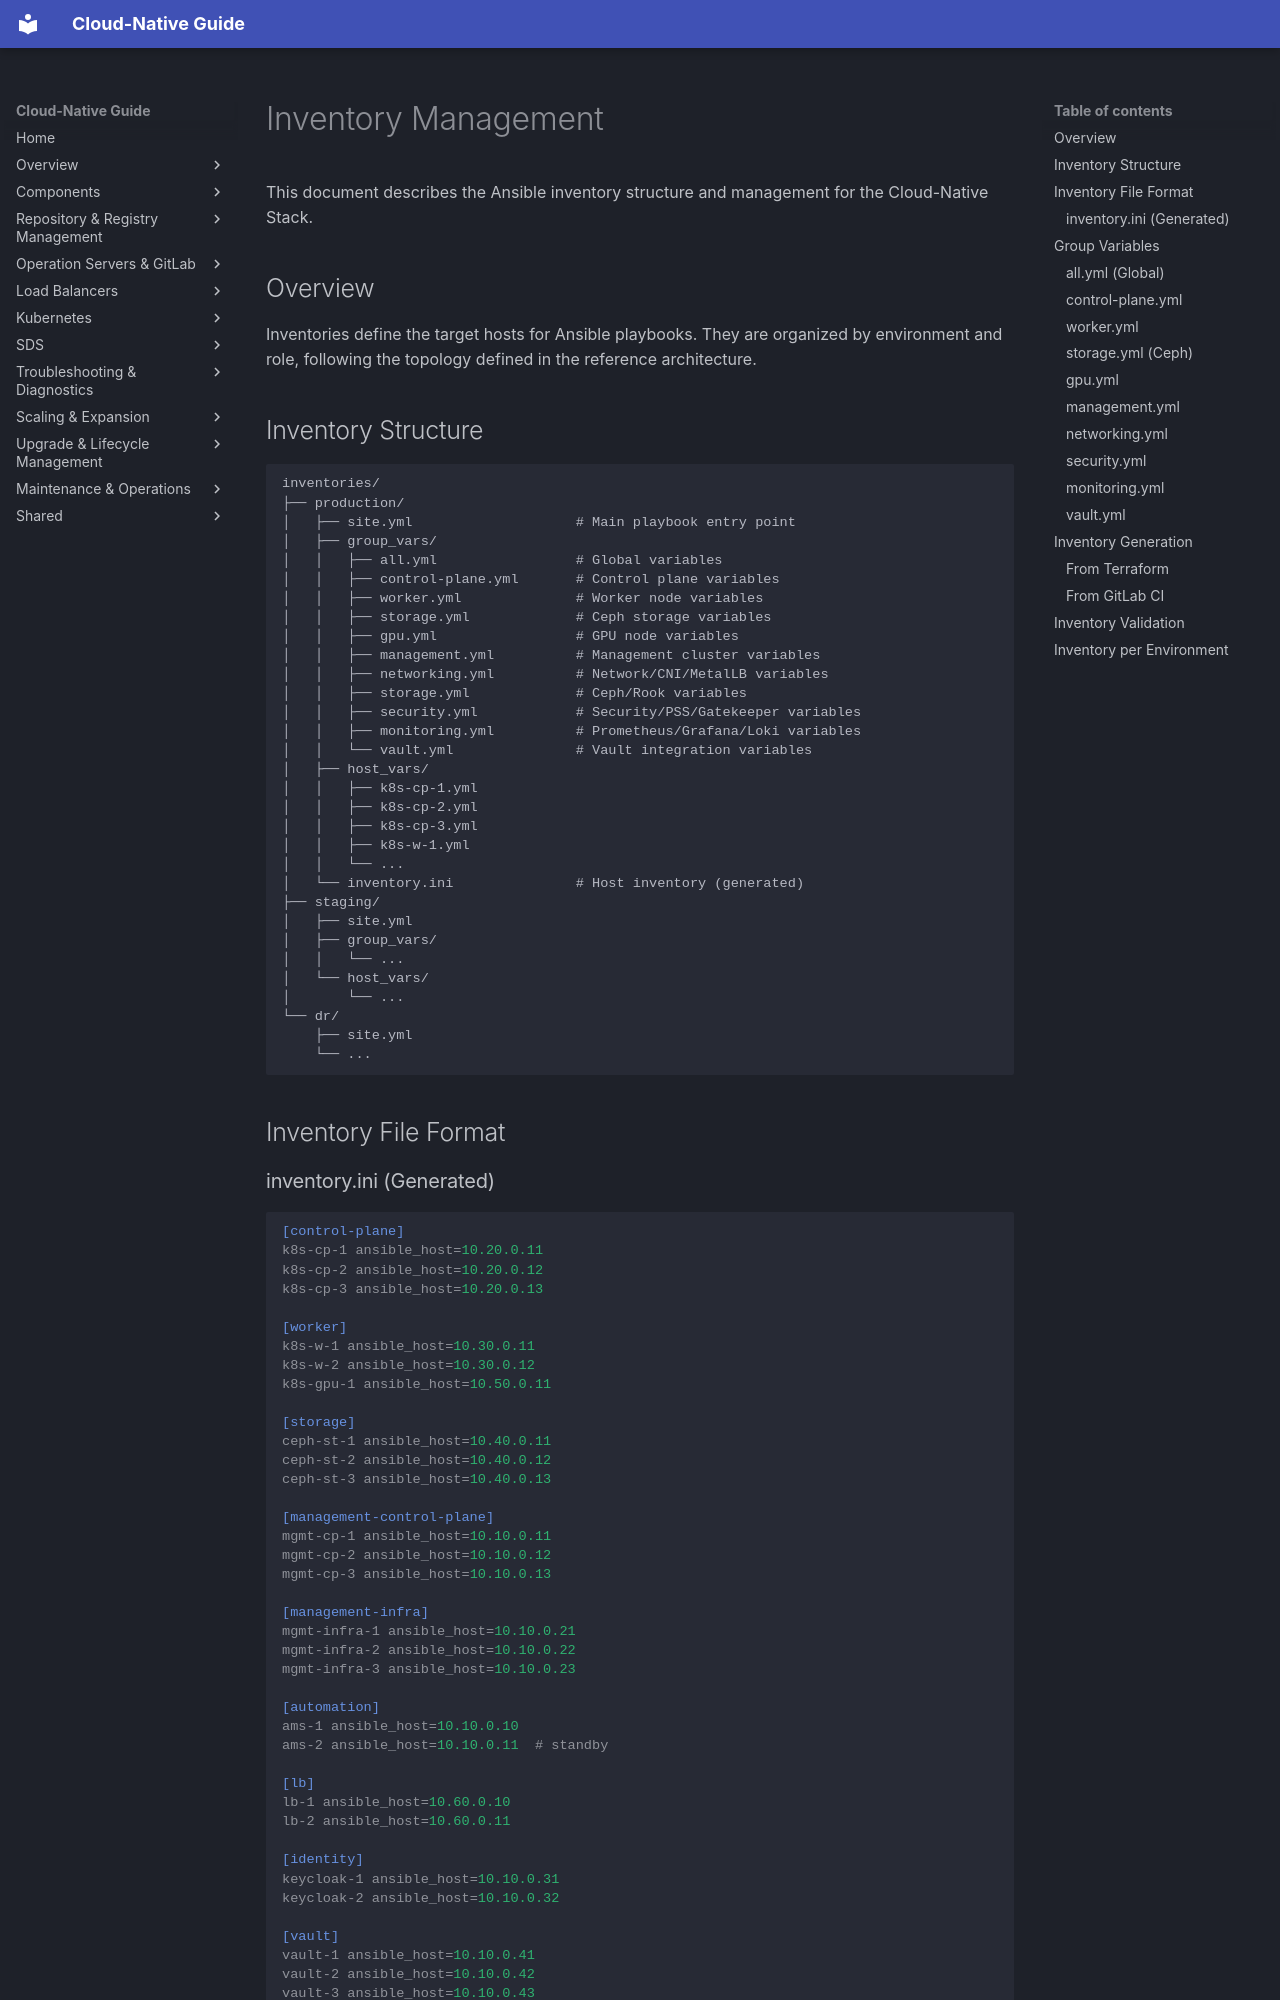

repository: DavoudTeimouri/cloud-native-guide · page: inventories/index.html · generator: mkdocs

# Inventory Management

This document describes the Ansible inventory structure and management for the Cloud-Native Stack.

## Overview

Inventories define the target hosts for Ansible playbooks. They are organized by environment and role, following the topology defined in the reference architecture.

## Inventory Structure

```
inventories/
├── production/
│   ├── site.yml                    # Main playbook entry point
│   ├── group_vars/
│   │   ├── all.yml                 # Global variables
│   │   ├── control-plane.yml       # Control plane variables
│   │   ├── worker.yml              # Worker node variables
│   │   ├── storage.yml             # Ceph storage variables
│   │   ├── gpu.yml                 # GPU node variables
│   │   ├── management.yml          # Management cluster variables
│   │   ├── networking.yml          # Network/CNI/MetalLB variables
│   │   ├── storage.yml             # Ceph/Rook variables
│   │   ├── security.yml            # Security/PSS/Gatekeeper variables
│   │   ├── monitoring.yml          # Prometheus/Grafana/Loki variables
│   │   └── vault.yml               # Vault integration variables
│   ├── host_vars/
│   │   ├── k8s-cp-1.yml
│   │   ├── k8s-cp-2.yml
│   │   ├── k8s-cp-3.yml
│   │   ├── k8s-w-1.yml
│   │   └── ...
│   └── inventory.ini               # Host inventory (generated)
├── staging/
│   ├── site.yml
│   ├── group_vars/
│   │   └── ...
│   └── host_vars/
│       └── ...
└── dr/
    ├── site.yml
    └── ...
```

## Inventory File Format
